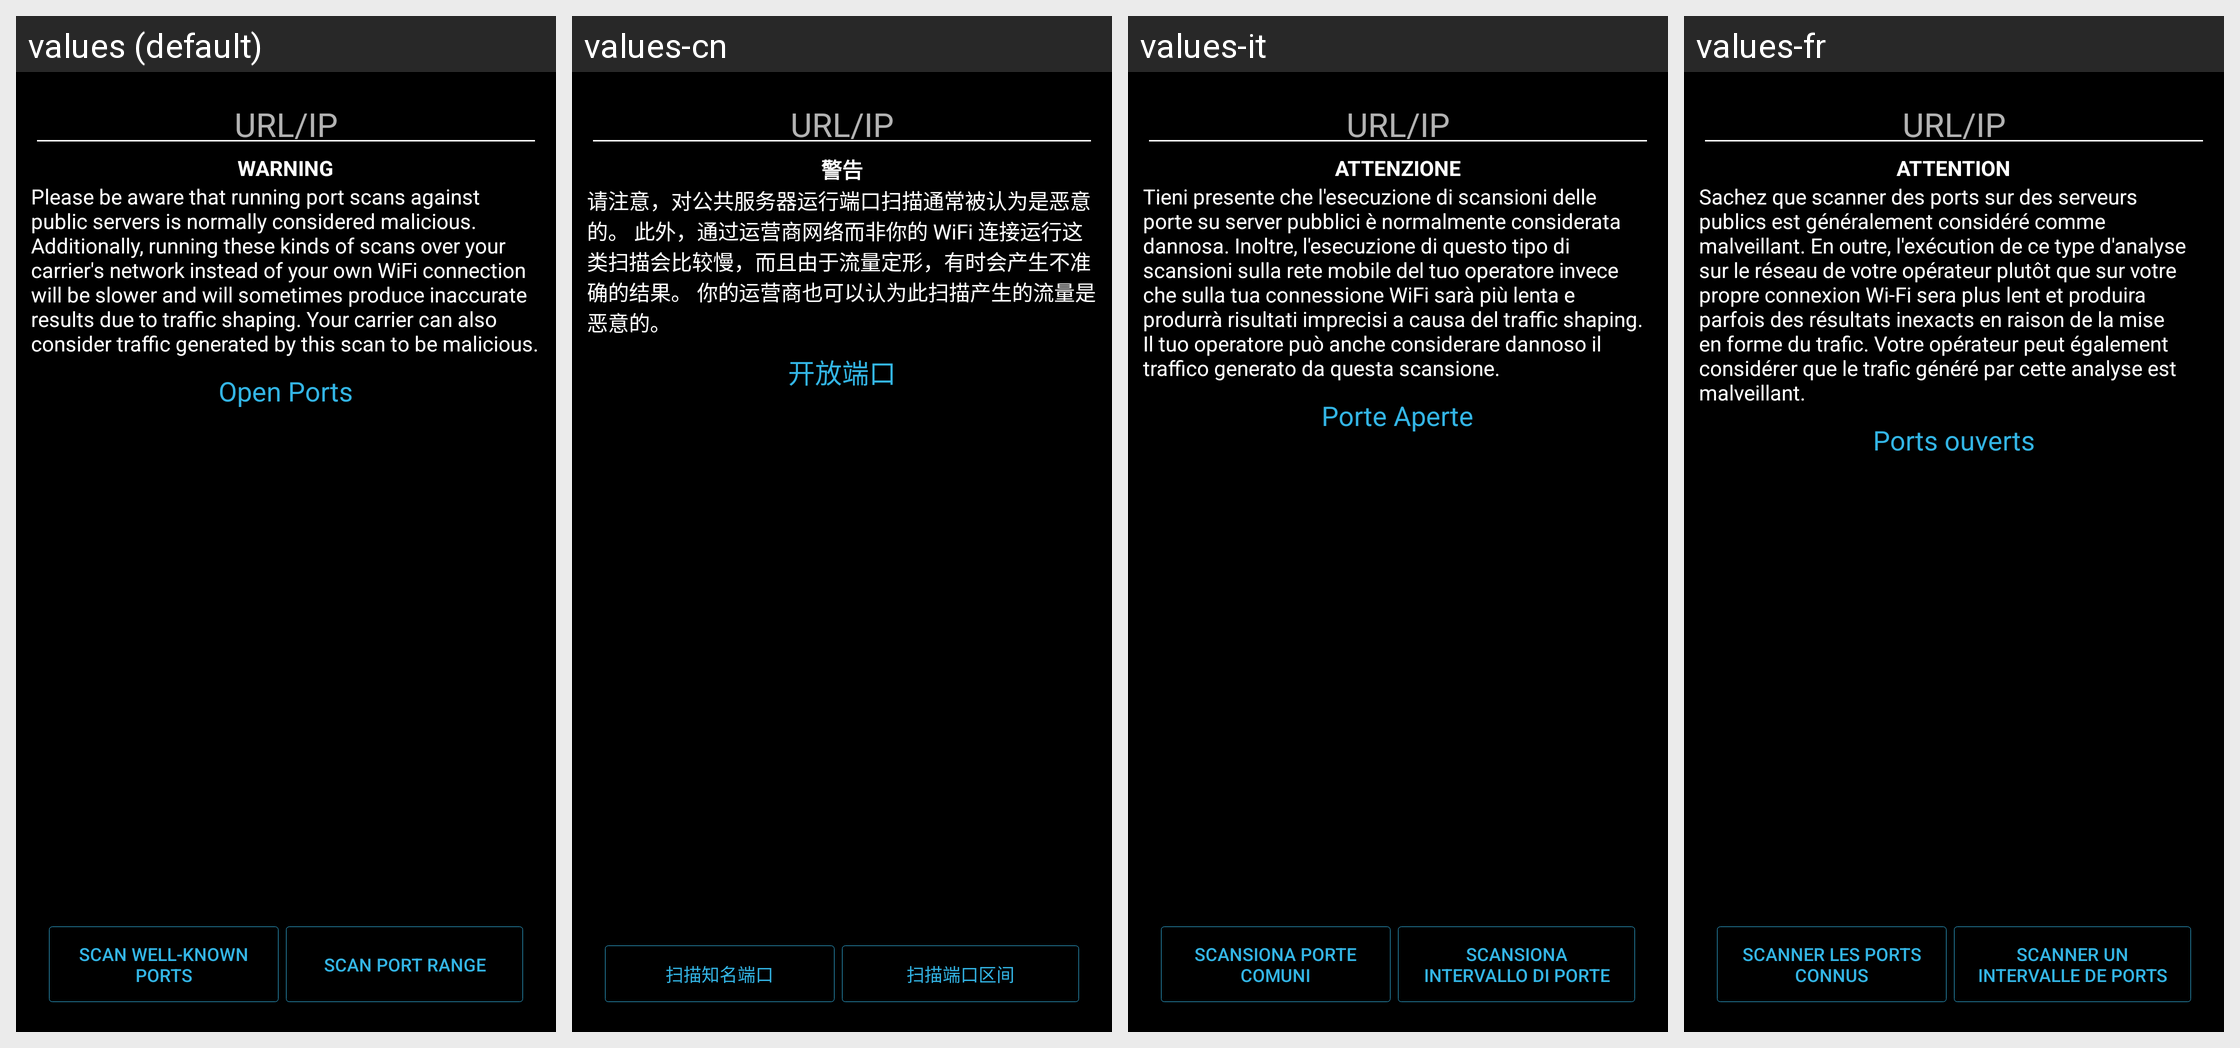

This grid shows one Android layout under several languages. Give, for every string resource on the screen, its name, the default text and each shown locale's text.
Android screen res/layout/activity_wanhost.xml rendered under 4 locales, left to right: values (default), values-cn, values-it, values-fr. Device: Nexus 5 (rendered at 1080×1920; each locale shown at half size, 540×960, under a caption strip naming it); theme AppTheme.
Other locales in the repository, not shown: values-de, values-ja, values-nl, values-pt-rBR, values-sr, values-zh.
Strings drawn on this screen, with the default value and each locale's value (text and hints the layout hard-codes, and strings that could not be matched under every locale, appear in the picture but are not listed):

wanHostHint
  values: URL/IP
  values-cn: URL/IP
  values-it: URL/IP
  values-fr: URL/IP

scanningWarning
  values: WARNING
  values-cn: 警告
  values-it: ATTENZIONE
  values-fr: ATTENTION

scanningDisclaimer
  values: Please be aware that running port scans against public servers is normally considered malicious. Additionally, running these kinds of scans over your carrier's network instead of your own WiFi connection will be slower and will sometimes produce inaccurate results due to traffic shaping. Your carrier can also consider traffic generated by this scan to be malicious.
  values-cn: 请注意，对公共服务器运行端口扫描通常被认为是恶意的。 此外，通过运营商网络而非你的 WiFi 连接运行这类扫描会比较慢，而且由于流量定形，有时会产生不准确的结果。 你的运营商也可以认为此扫描产生的流量是恶意的。
  values-it: Tieni presente che l'esecuzione di scansioni delle porte su server pubblici è normalmente considerata dannosa. Inoltre, l'esecuzione di questo tipo di scansioni sulla rete mobile del tuo operatore invece che sulla tua connessione WiFi sarà più lenta e produrrà risultati imprecisi a causa del traffic shaping. Il tuo operatore può anche considerare dannoso il traffico generato da questa scansione.
  values-fr: Sachez que scanner des ports sur des serveurs publics est généralement considéré comme malveillant. En outre, l'exécution de ce type d'analyse sur le réseau de votre opérateur plutôt que sur votre propre connexion Wi-Fi sera plus lent et produira parfois des résultats inexacts en raison de la mise en forme du trafic. Votre opérateur peut également considérer que le trafic généré par cette analyse …[clipped]

openPorts
  values: Open Ports
  values-cn: 开放端口
  values-it: Porte Aperte
  values-fr: Ports ouverts

scanWellKnownPorts
  values: Scan Well-Known Ports
  values-cn: 扫描知名端口
  values-it: Scansiona porte comuni
  values-fr: Scanner les ports connus

scanPortRange
  values: Scan Port Range
  values-cn: 扫描端口区间
  values-it: Scansiona intervallo di porte
  values-fr: Scanner un intervalle de ports
